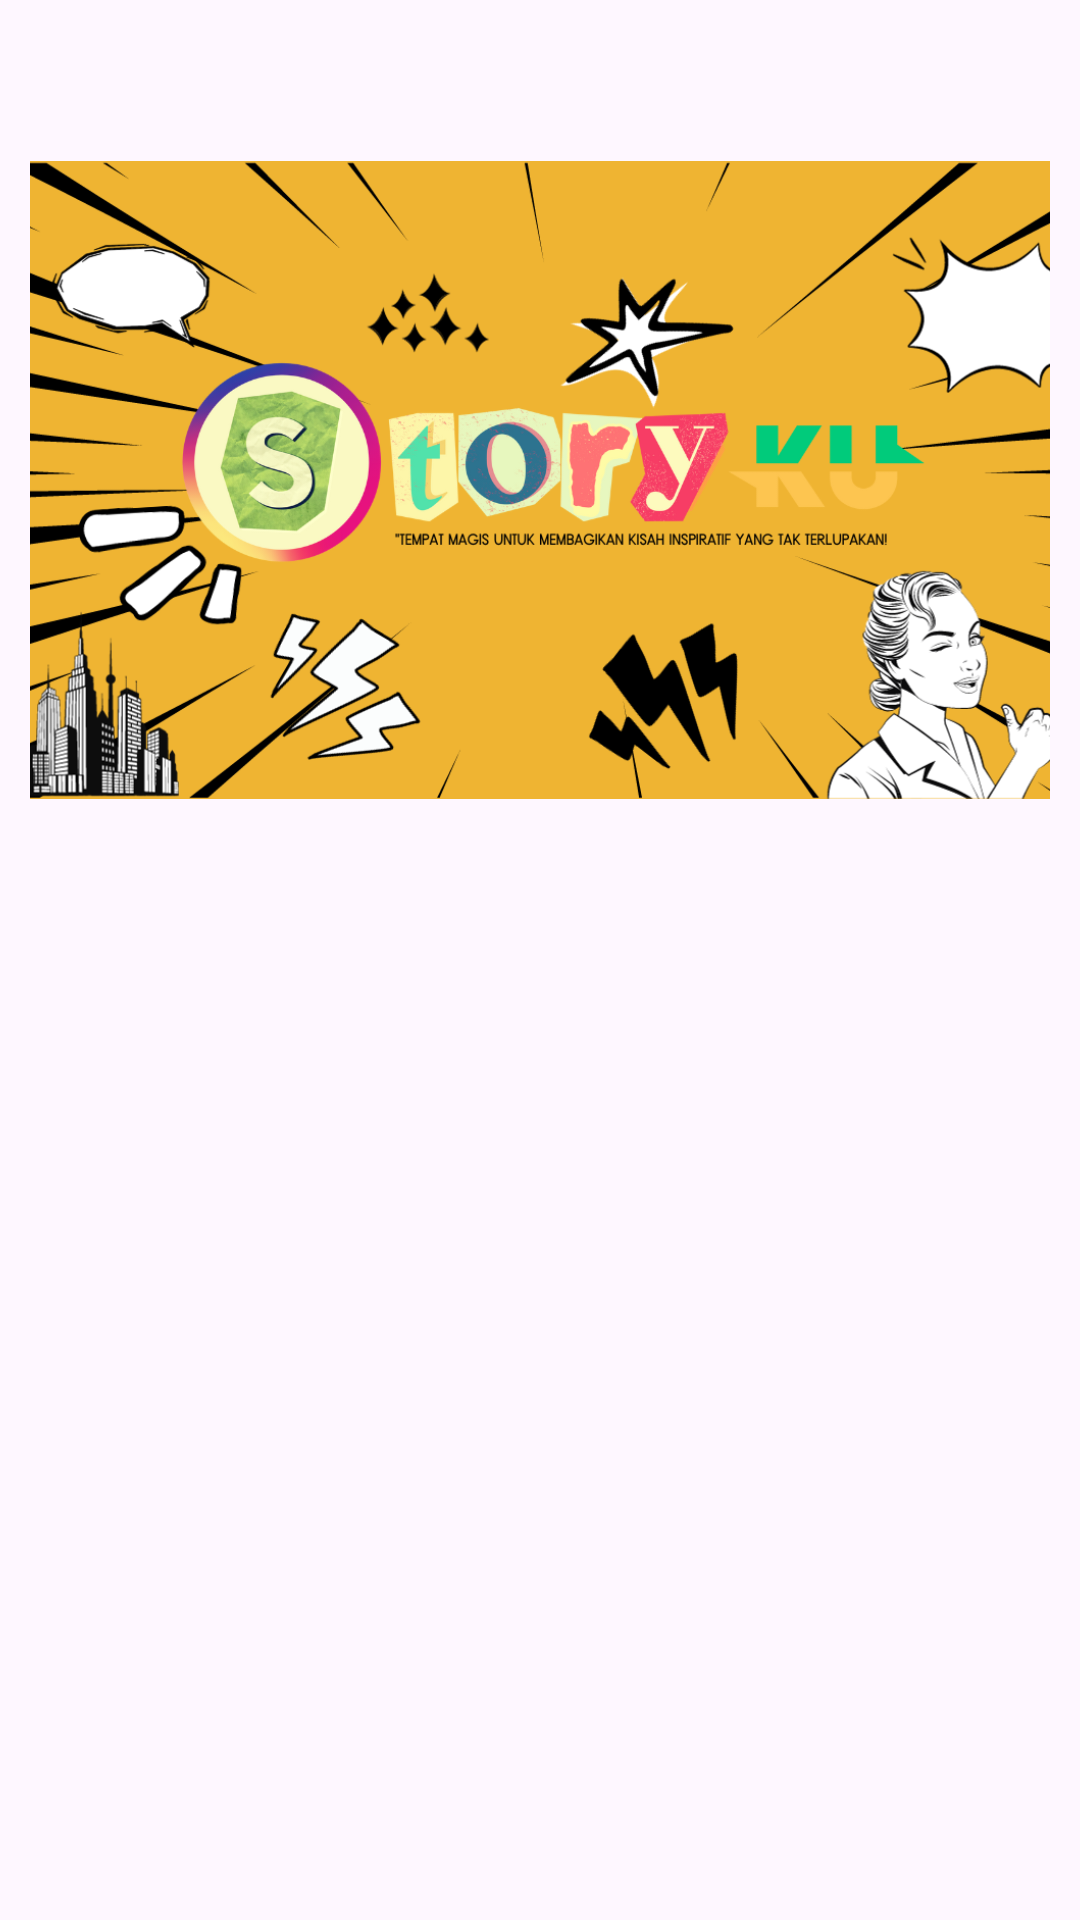

Here is an Android app screen rendered from its layout file. Give the layout XML and the strings, colors and styles it references.
<!-- AndroidManifest.xml: application theme Theme.Storyku -->
<!-- res/layout/activity_welcome.xml -->
<?xml version="1.0" encoding="utf-8"?>
<androidx.constraintlayout.widget.ConstraintLayout xmlns:android="http://schemas.android.com/apk/res/android"
    xmlns:app="http://schemas.android.com/apk/res-auto"
    xmlns:tools="http://schemas.android.com/tools"
    android:layout_width="match_parent"
    android:layout_height="match_parent"
    tools:context=".ui.welcome.WelcomeActivity">

    <ImageView
        android:id="@+id/iv_login"
        android:layout_width="0dp"
        android:layout_height="0dp"
        android:padding="10dp"
        app:layout_constraintBottom_toTopOf="@+id/guidelineHorizontal"
        app:layout_constraintEnd_toEndOf="parent"
        app:layout_constraintStart_toStartOf="parent"
        app:layout_constraintTop_toTopOf="parent"
        app:srcCompat="@drawable/welcome_storyku" />

    <TextView
        android:id="@+id/tv_tittle"
        android:layout_width="0dp"
        android:layout_height="wrap_content"
        android:layout_marginStart="32dp"
        android:layout_marginTop="2dp"
        android:layout_marginEnd="32dp"
        android:alpha="0"
        android:text="@string/title_welcome_page"
        android:textColor="@color/black"
        android:textSize="20sp"
        android:fontFamily="@font/asul_bold"
        app:layout_constraintEnd_toEndOf="parent"
        app:layout_constraintHorizontal_bias="0.0"
        app:layout_constraintStart_toStartOf="parent"
        app:layout_constraintTop_toTopOf="@+id/guidelineHorizontal"
        tools:alpha="100" />

    <Button
        android:id="@+id/btn_login"
        android:layout_width="0dp"
        android:layout_height="wrap_content"
        android:layout_marginStart="32dp"
        android:layout_marginTop="32dp"
        android:layout_marginEnd="16dp"
        android:alpha="0"
        android:backgroundTint="@color/yellow"
        android:text="@string/login_button"
        android:fontFamily="@font/asul_regular"
        app:layout_constraintEnd_toStartOf="@+id/guidelineVertical"
        app:layout_constraintStart_toStartOf="parent"
        app:layout_constraintTop_toBottomOf="@+id/tv_tittle"
        tools:alpha="100" />

    <Button
        android:id="@+id/btn_signup"
        android:layout_width="0dp"
        android:layout_height="wrap_content"
        android:layout_marginStart="16dp"
        android:layout_marginTop="32dp"
        android:layout_marginEnd="32dp"
        android:alpha="0"
        android:backgroundTint="@color/yellow"
        android:text="@string/register_button"
        android:fontFamily="@font/asul_regular"
        app:layout_constraintEnd_toEndOf="parent"
        app:layout_constraintStart_toStartOf="@+id/guidelineVertical"
        app:layout_constraintTop_toBottomOf="@+id/tv_tittle"
        tools:alpha="100" />

    <androidx.constraintlayout.widget.Guideline
        android:id="@+id/guidelineHorizontal"
        android:layout_width="wrap_content"
        android:layout_height="64dp"
        android:orientation="horizontal"
        app:layout_constraintEnd_toEndOf="parent"
        app:layout_constraintGuide_percent="0.5"
        app:layout_constraintStart_toStartOf="parent" />

    <androidx.constraintlayout.widget.Guideline
        android:id="@+id/guidelineVertical"
        android:layout_width="wrap_content"
        android:layout_height="54dp"
        android:orientation="vertical"
        app:layout_constraintEnd_toEndOf="parent"
        app:layout_constraintGuide_percent="0.5"
        app:layout_constraintStart_toStartOf="parent" />

</androidx.constraintlayout.widget.ConstraintLayout>
<!-- resources referenced by this layout -->
<resources>
  <color name="black">#FF000000</color>
  <color name="yellow">#F5D11B</color>
  <!-- drawable welcome_storyku: png bitmap (drawable, 279195 bytes) -->
  <string name="login_button">Login</string>
  <string name="register_button">Register</string>
  <string name="title_welcome_page">Welcome to StoryKu!</string>
  <style name="Theme.Storyku" parent="Base.Theme.Storyku" />
  <style name="Base.Theme.Storyku" parent="Theme.Material3.DayNight">
          
          
      </style>
</resources>
